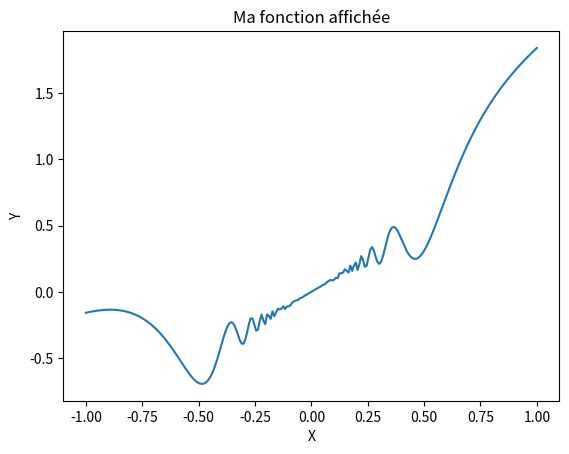
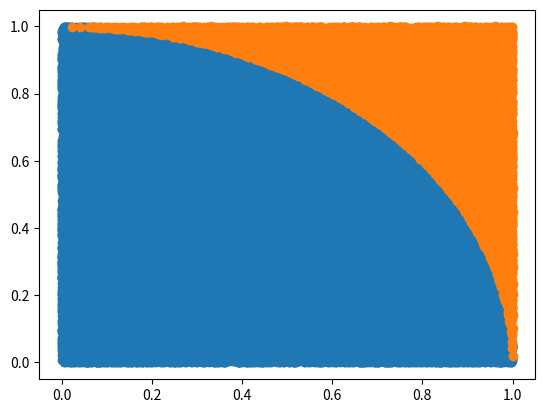

Write the Python code that produced these figures, in order.
#!/usr/bin/env python
# -*- coding: utf-8 -*-


# TODO: Importez vos modules ici
import numpy as np
import matplotlib.pyplot as plt
from sympy import *
import scipy.integrate as integrate
import math


# TODO: Définissez vos fonctions ici (il en manque quelques unes)
def linear_values() -> np.ndarray :
    return np.linspace(-1.3, 2.5, num = 64)

def coordinate_conversion(cartesian_coordinates : np.ndarray) -> np.ndarray:
    # x**2 + y**2 = r**2
    # theta = atan(y/x)
    answer = []
    
    for c in range(len(cartesian_coordinates)) :
        x = cartesian_coordinates[c][0]
        y = cartesian_coordinates[c][1]
        radius = math.sqrt(x**2 + y**2)
        angle = math.degrees(np.atan(y/x))
        answer.append((radius, angle))
    
    return np.array(answer)


def find_closest_index(values: np.ndarray, number: float) -> int:
    return np.argmin(np.abs(values - number))


def f(x : float) :
    return x**2 * np.sin(1/x**2) + x

def traceFunction(interval = [-1, 1], n = 250, function = f) :
    #fig, ax = plt.figure(figsize = (10, 10))
    x = np.linspace(interval[0], interval[1], n)
    y = function(x)
    plt.plot(x, y)
    plt.xlabel("X")
    plt.ylabel("Y")
    plt.title("Ma fonction affichée")
    plt.show()

def g(x) :
    return np.exp(-x**2)

def evaluateIntegral(intervalGraph = [-4, 4], function = g) :
    x = np.arange(intervalGraph[0], intervalGraph[1], 0.1)
    resultInt = integrate.quad(function, -np.inf, np.inf)
    
    y = [integrate.quad(function, 0, value)[0] for value in x]

    plt.plot(x, y)
    plt.xlabel("X")
    plt.ylabel("Y")
    plt.title("Integrate e^-(x^2)")
    plt.show()

    return resultInt


def monteCarlo(iterations : int = 5000, radius = 1) :
    x_generated = np.random.rand()
    y_generated = np.random.rand()

    xIns = []
    xOut = []
    yIns = []
    yOut = []

    for i in range(iterations) :
        x = np.random.random()
        y = np.random.random()
        
        cond = np.sqrt(x**2 + y**2) <= 1.0
        if cond :
            # Nous sommes à l'intérieur du cercle.
            xIns.append(x)
            yIns.append(y)
        else :
            # Nous sommes à l'extérieur du cercle.
            xOut.append(x)
            yOut.append(y)
        
    plt.scatter(xIns, yIns)
    plt.scatter(xOut, yOut)
    plt.show()

    approxPi = len(xIns)/iterations * 4
    return approxPi
    

if __name__ == '__main__':
    # TODO: Appelez vos fonctions ici
    print(linear_values())
    print(coordinate_conversion(np.array([(1, 10), (-10, 105), (90.5, 182.1902), (102374.2347189, 347819.273481)])))
    
    traceFunction()
    #evaluateIntegral(intervalGraph = [-4, 10000])
    print(monteCarlo(10**5))
